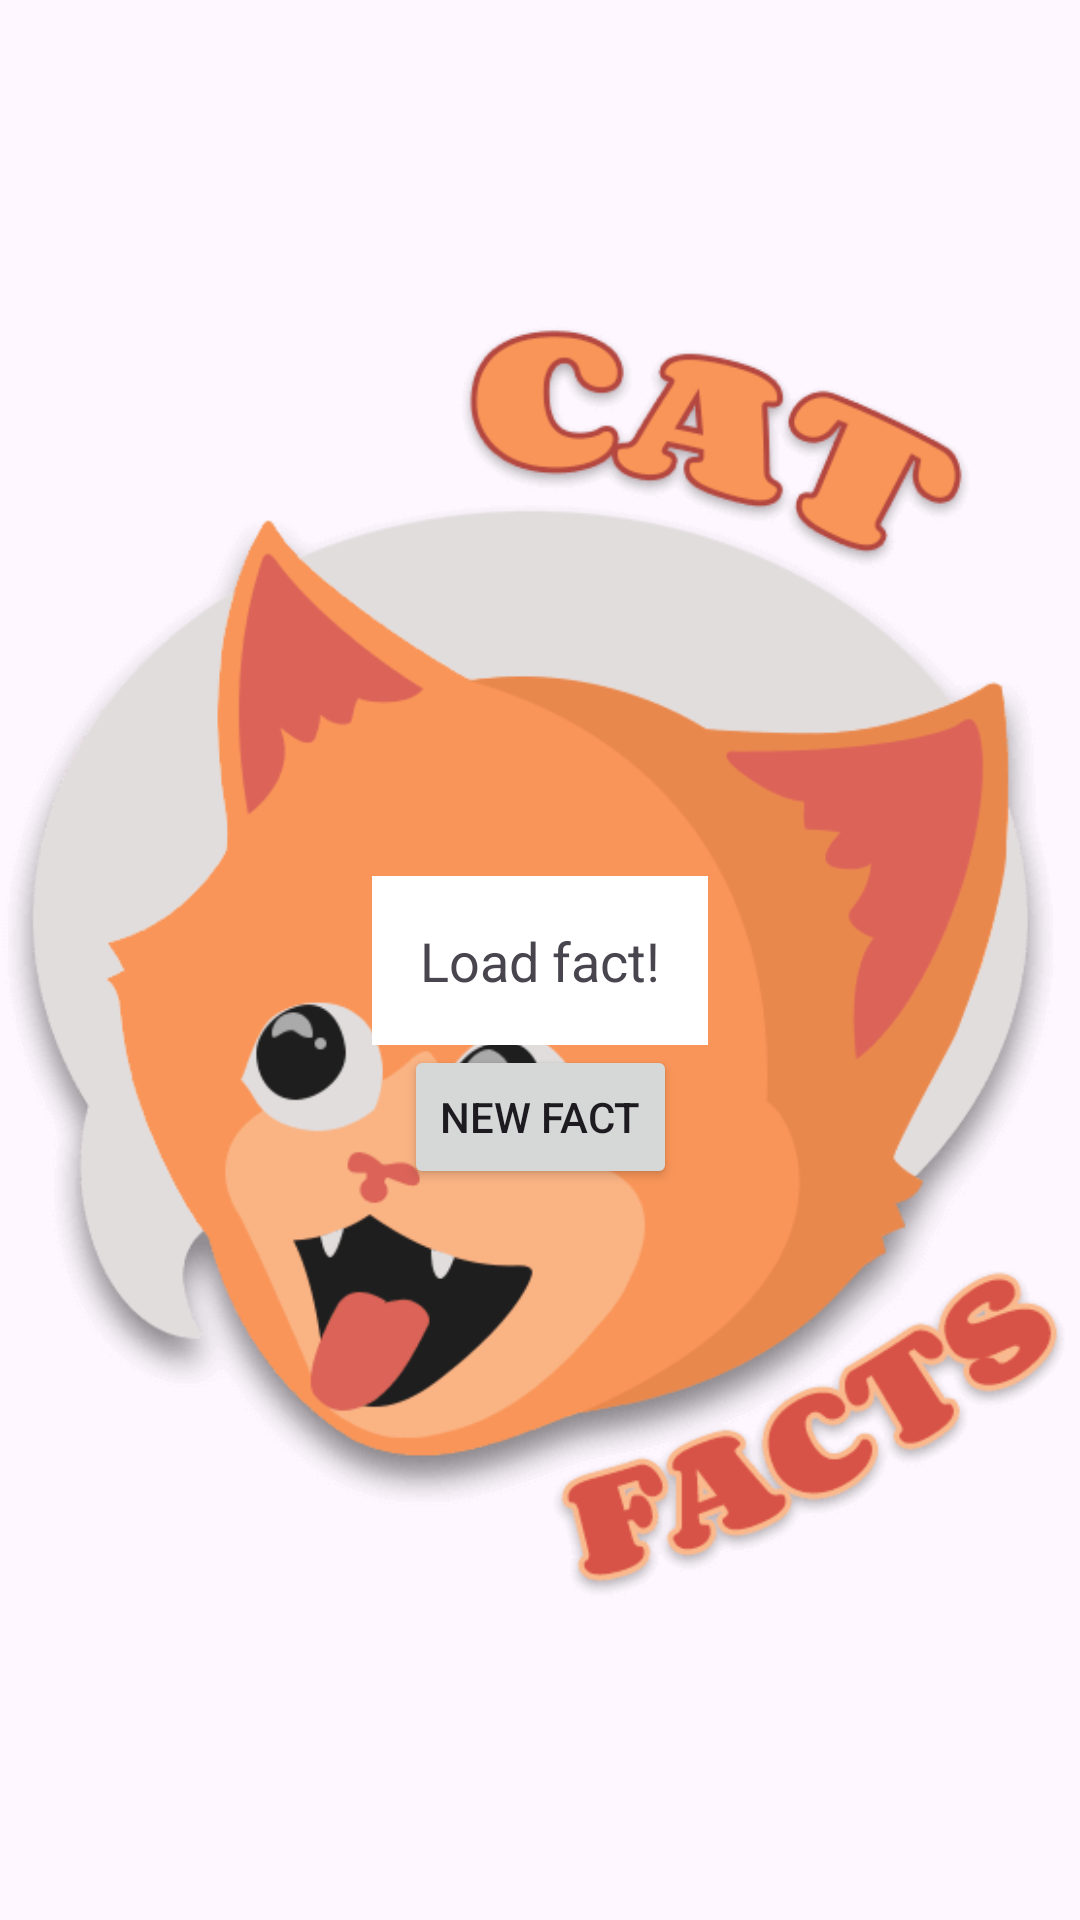

Layout XML and referenced resources for this Android screen:
<!-- AndroidManifest.xml: application theme Theme.MT -->
<!-- res/layout/activity_main.xml -->
<?xml version="1.0" encoding="utf-8"?>
<FrameLayout xmlns:android="http://schemas.android.com/apk/res/android"
    xmlns:app="http://schemas.android.com/apk/res-auto"
    xmlns:tools="http://schemas.android.com/tools"
    android:layout_width="match_parent"
    android:layout_height="match_parent"
    tools:context=".MainActivity">

    <ImageView
        android:layout_width="wrap_content"
        android:layout_height="wrap_content"
        android:layout_gravity="center"
        android:src="@drawable/splash_logo"
        android:importantForAccessibility="no" />

    <androidx.constraintlayout.widget.ConstraintLayout
        android:layout_width="match_parent"
        android:layout_height="match_parent">

        <TextView
            android:id="@+id/tvCatFact"
            app:layout_constraintBottom_toBottomOf="parent"
            app:layout_constraintEnd_toEndOf="parent"
            app:layout_constraintStart_toStartOf="parent"
            app:layout_constraintTop_toTopOf="parent"
            android:layout_width="wrap_content"
            android:layout_height="wrap_content"
            android:background="@color/white"
            android:padding="16dp"
            android:text="@string/load_fact"
            android:textSize="18sp"
            tools:layout_editor_absoluteX="141dp"
            tools:layout_editor_absoluteY="337dp" />

        <Button
            android:id="@+id/btnNewFact"
            app:layout_constraintEnd_toEndOf="parent"
            app:layout_constraintStart_toStartOf="parent"
            app:layout_constraintTop_toBottomOf="@id/tvCatFact"
            android:layout_width="wrap_content"
            android:layout_height="wrap_content"
            android:text="@string/new_fact"
            tools:layout_editor_absoluteX="152dp"
            tools:layout_editor_absoluteY="478dp" />

    </androidx.constraintlayout.widget.ConstraintLayout>
</FrameLayout>
<!-- resources referenced by this layout -->
<resources>
  <!-- drawable splash_logo: png bitmap (drawable, 27300 bytes) -->
  <string name="load_fact">Load fact!</string>
  <string name="new_fact">New Fact</string>
  <style name="Theme.MT" parent="Base.Theme.MT" />
  <style name="Base.Theme.MT" parent="Theme.Material3.DayNight.NoActionBar">
          
          
      </style>
  <!-- not gathered from this repository: default colours our renderer supplied (Android Studio template values) -->
  <color name="white">#FFFFFFFF</color>
</resources>
